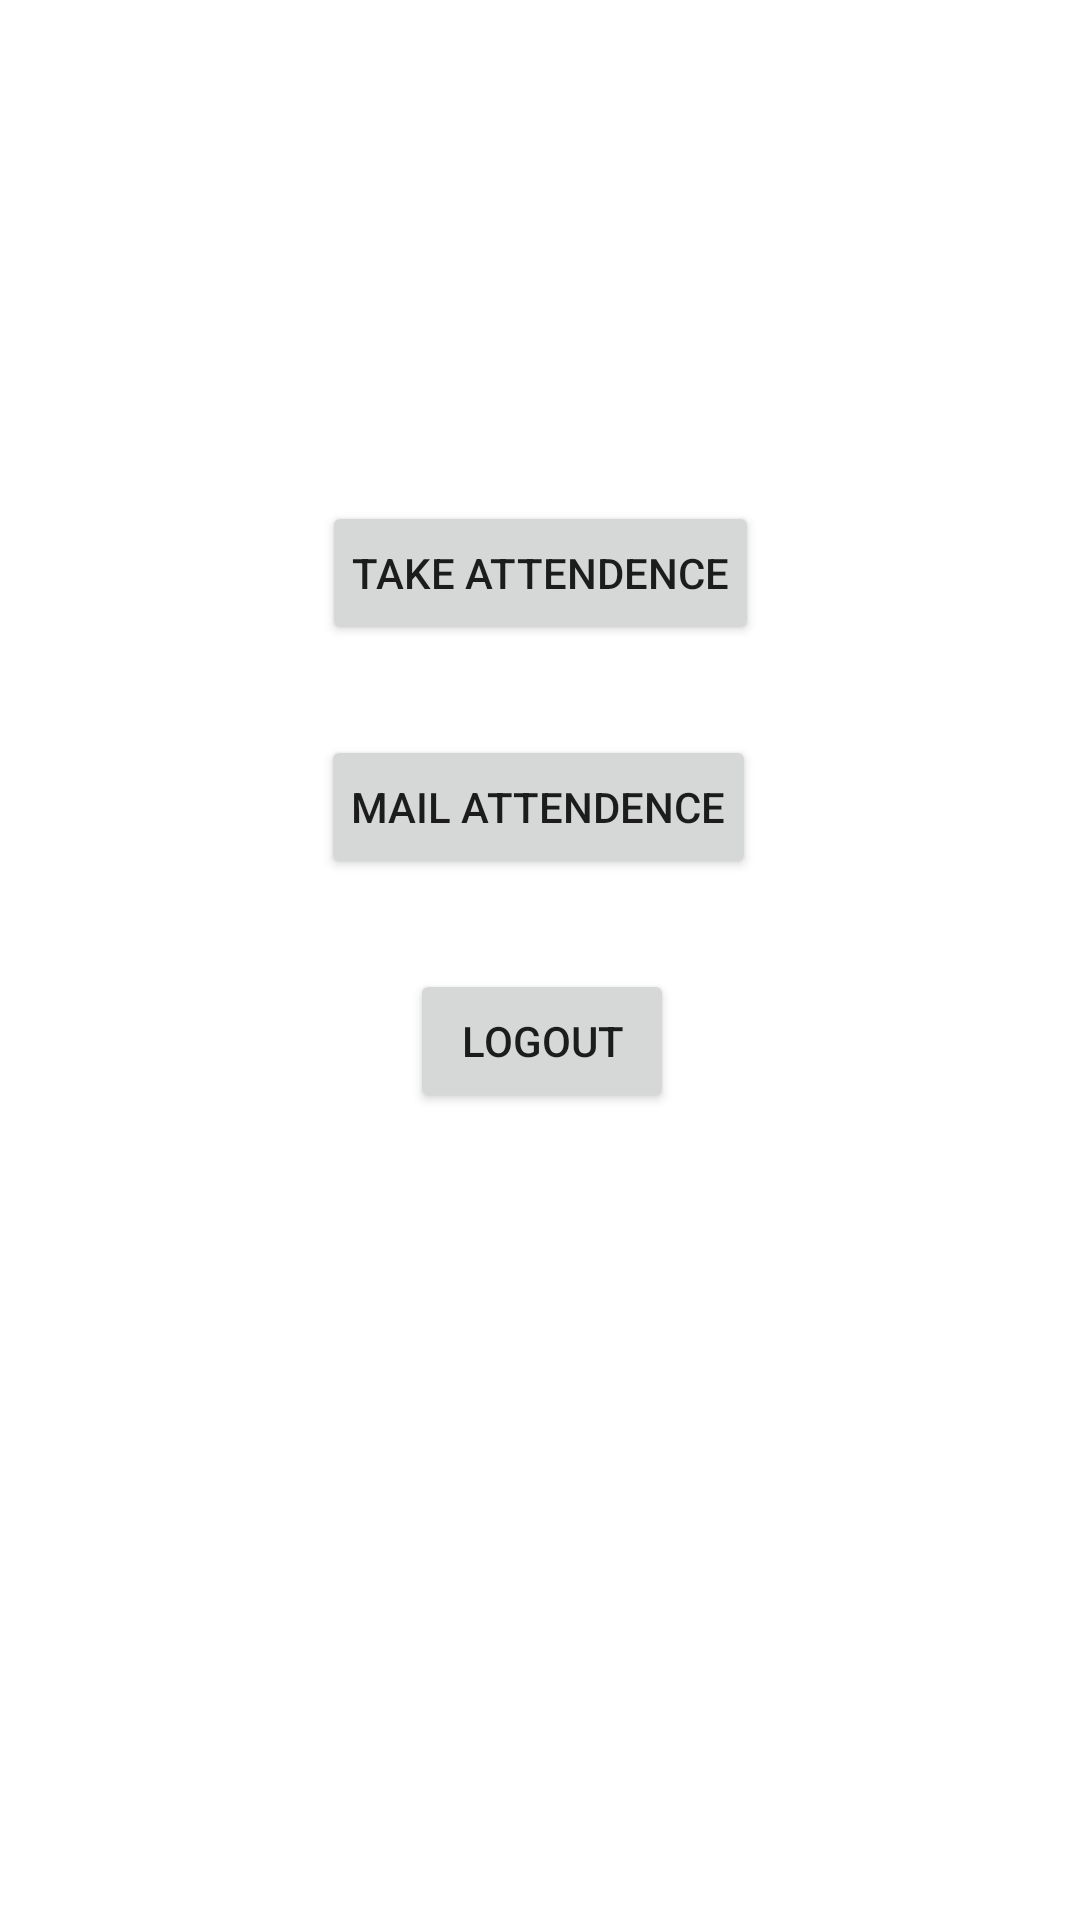

Reconstruct the res/layout file that produces this screen, plus the resources it refers to.
<!-- AndroidManifest.xml: application theme Theme.Attendence_nfsu -->
<!-- res/layout/activity_selectingfeaturesofapp.xml -->
<?xml version="1.0" encoding="utf-8"?>
<androidx.constraintlayout.widget.ConstraintLayout xmlns:android="http://schemas.android.com/apk/res/android"
    xmlns:app="http://schemas.android.com/apk/res-auto"
    xmlns:tools="http://schemas.android.com/tools"
    android:layout_width="match_parent"
    android:layout_height="match_parent"
    tools:context=".selectingfeaturesofapp">

    <Button
        android:id="@+id/attendencebutton"
        android:layout_width="wrap_content"
        android:layout_height="wrap_content"
        android:layout_marginTop="60dp"
        android:padding="10sp"
        android:text="@string/take_attendence"
        app:layout_constraintEnd_toEndOf="parent"
        app:layout_constraintStart_toStartOf="parent"
        app:layout_constraintTop_toBottomOf="@+id/greeting" />

    <Button
        android:id="@+id/mailattendence"
        android:layout_width="wrap_content"
        android:layout_height="wrap_content"
        android:layout_marginTop="30dp"
        android:padding="10sp"
        android:text="@string/mail_attendence"
        app:layout_constraintEnd_toEndOf="parent"
        app:layout_constraintHorizontal_bias="0.498"
        app:layout_constraintStart_toStartOf="parent"
        app:layout_constraintTop_toBottomOf="@+id/attendencebutton" />

    <Button
        android:id="@+id/logout"
        android:layout_width="wrap_content"
        android:layout_height="wrap_content"
        android:layout_marginTop="30dp"
        android:padding="10sp"
        android:text="@string/logout"
        app:layout_constraintEnd_toEndOf="parent"
        app:layout_constraintHorizontal_bias="0.502"
        app:layout_constraintStart_toStartOf="parent"
        app:layout_constraintTop_toBottomOf="@+id/mailattendence" />

    <TextView
        android:id="@+id/greeting"
        android:layout_width="wrap_content"
        android:layout_height="wrap_content"
        android:layout_marginTop="60dp"
        android:padding="10sp"
        android:textSize="20sp"
        android:textStyle="bold"
        app:layout_constraintEnd_toEndOf="parent"
        app:layout_constraintStart_toStartOf="parent"
        app:layout_constraintTop_toTopOf="parent" />

</androidx.constraintlayout.widget.ConstraintLayout>
<!-- resources referenced by this layout -->
<resources>
  <string name="logout">Logout</string>
  <string name="mail_attendence">Mail attendence</string>
  <string name="take_attendence">Take Attendence</string>
  <style name="Theme.Attendence_nfsu" parent="Theme.MaterialComponents.DayNight.DarkActionBar">
          
          <item name="colorPrimary">@color/purple_500</item>
          <item name="colorPrimaryVariant">@color/purple_700</item>
          <item name="colorOnPrimary">@color/white</item>
          
          <item name="colorSecondary">@color/teal_200</item>
          <item name="colorSecondaryVariant">@color/teal_700</item>
          <item name="colorOnSecondary">@color/black</item>
          
          <item name="android:statusBarColor">?attr/colorPrimaryVariant</item>
          
      </style>
  <color name="purple_500">#FF6200EE</color>
  <color name="purple_700">#FF3700B3</color>
  <color name="white">#FFFFFFFF</color>
  <color name="teal_200">#FF03DAC5</color>
  <color name="teal_700">#FF018786</color>
  <color name="black">#FF000000</color>
</resources>
